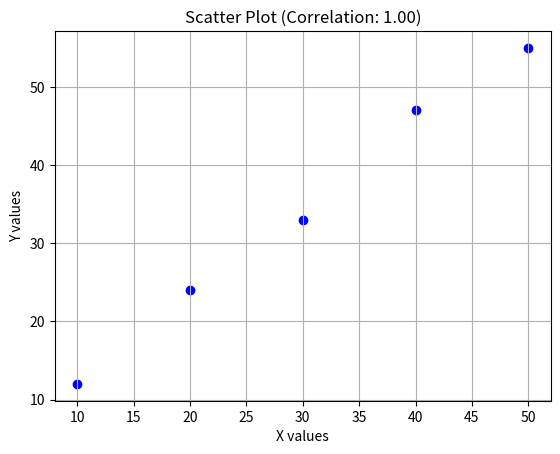

Python code for this plot:
# Q9. Write a Python program to calculate the correlation coefficient between two lists of numbers.
import numpy as np

# Sample data
x = [10, 20, 30, 40, 50]
y = [12, 24, 33, 47, 55]

# Calculate correlation coefficient
correlation_matrix = np.corrcoef(x, y)
correlation = correlation_matrix[0, 1]

print("Correlation Coefficient:", correlation)


# Q10. Write a Python program to generate a scatter plot for two variables and display the correlation coefficient on the plot.
import matplotlib.pyplot as plt
import numpy as np

# Sample data
x = [10, 20, 30, 40, 50]
y = [12, 24, 33, 47, 55]

# Calculate correlation coefficient
correlation = np.corrcoef(x, y)[0, 1]

# Create scatter plot
plt.scatter(x, y, color='blue')
plt.title(f"Scatter Plot (Correlation: {correlation:.2f})")
plt.xlabel("X values")
plt.ylabel("Y values")
plt.grid(True)
plt.show()
